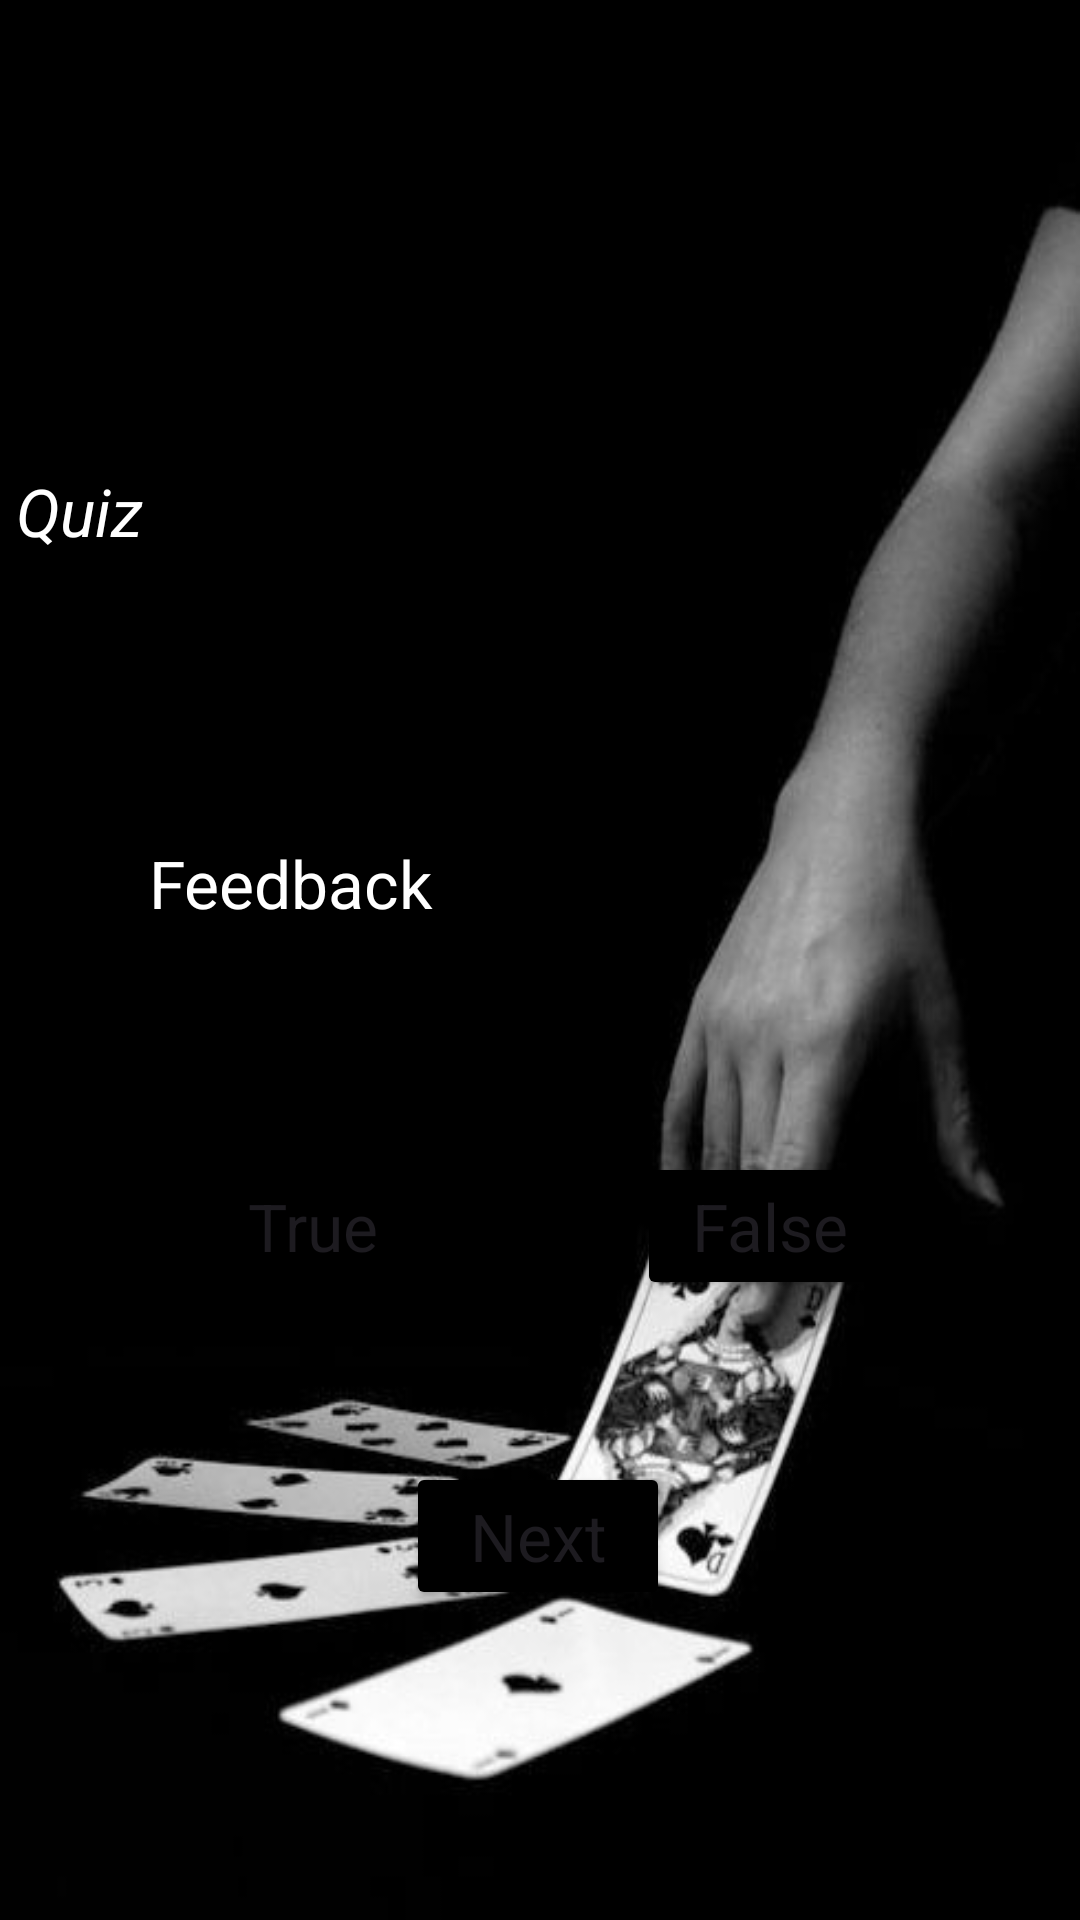

This screen was rendered from an Android layout file. Write that file and the resources it references.
<!-- AndroidManifest.xml: application theme Theme.LifeCardsApp -->
<!-- res/layout/activity_quiz.xml -->
<?xml version="1.0" encoding="utf-8"?>
<androidx.constraintlayout.widget.ConstraintLayout xmlns:android="http://schemas.android.com/apk/res/android"
    xmlns:app="http://schemas.android.com/apk/res-auto"
    xmlns:tools="http://schemas.android.com/tools"
    android:id="@+id/main"
    android:layout_width="match_parent"
    android:layout_height="match_parent"
    android:background="@drawable/quiz_img"
    tools:context=".QuizActivity">

    <TextView
        android:id="@+id/feedbackTextView"
        android:layout_width="240dp"
        android:layout_height="46dp"
        android:text="Feedback"
        android:textAppearance="@style/TextAppearance.AppCompat.Large"
        android:textColor="@color/white"
        app:layout_constraintBottom_toBottomOf="parent"
        app:layout_constraintEnd_toEndOf="parent"
        app:layout_constraintHorizontal_bias="0.415"
        app:layout_constraintStart_toStartOf="parent"
        app:layout_constraintTop_toTopOf="parent"
        app:layout_constraintVertical_bias="0.471" />

    <Button
        android:id="@+id/falseBtn"
        android:layout_width="wrap_content"
        android:layout_height="wrap_content"
        android:text="False"
        android:textAppearance="@style/TextAppearance.AppCompat.Large"
        android:backgroundTint="@color/black"
        app:layout_constraintBottom_toBottomOf="parent"
        app:layout_constraintEnd_toEndOf="parent"
        app:layout_constraintHorizontal_bias="0.781"
        app:layout_constraintStart_toStartOf="parent"
        app:layout_constraintTop_toTopOf="parent"
        app:layout_constraintVertical_bias="0.65" />

    <Button
        android:id="@+id/trueBtn"
        android:layout_width="wrap_content"
        android:layout_height="wrap_content"
        android:text="True"
        android:textAppearance="@style/TextAppearance.AppCompat.Large"
        android:backgroundTint="@color/black"
        app:layout_constraintBottom_toBottomOf="parent"
        app:layout_constraintEnd_toEndOf="parent"
        app:layout_constraintHorizontal_bias="0.221"
        app:layout_constraintStart_toStartOf="parent"
        app:layout_constraintTop_toTopOf="parent"
        app:layout_constraintVertical_bias="0.65" />

    <Button
        android:id="@+id/nextBtn"
        android:layout_width="wrap_content"
        android:layout_height="wrap_content"
        android:text="Next"
        android:textAppearance="@style/TextAppearance.AppCompat.Large"
        android:backgroundTint="@color/black"
        app:layout_constraintBottom_toBottomOf="parent"
        app:layout_constraintEnd_toEndOf="parent"
        app:layout_constraintHorizontal_bias="0.498"
        app:layout_constraintStart_toStartOf="parent"
        app:layout_constraintTop_toTopOf="parent"
        app:layout_constraintVertical_bias="0.825" />

    <TextView
        android:id="@+id/questionsTextView"
        android:layout_width="348dp"
        android:layout_height="52dp"
        android:text="Quiz"
        android:textAppearance="@style/TextAppearance.AppCompat.Large"
        android:textStyle="italic"
        android:textColor="@color/white"
        android:textColorHighlight="@color/pink"
        app:layout_constraintBottom_toBottomOf="parent"
        app:layout_constraintEnd_toEndOf="parent"
        app:layout_constraintHorizontal_bias="0.456"
        app:layout_constraintStart_toStartOf="parent"
        app:layout_constraintTop_toTopOf="parent"
        app:layout_constraintVertical_bias="0.265" />
</androidx.constraintlayout.widget.ConstraintLayout>
<!-- resources referenced by this layout -->
<resources>
  <color name="black">#FF000000</color>
  <color name="pink">#ffcad4</color>
  <color name="white">#FFFFFFFF</color>
  <!-- drawable quiz_img: png bitmap (drawable, 109832 bytes) -->
  <style name="Theme.LifeCardsApp" parent="Base.Theme.LifeCardsApp" />
  <style name="Base.Theme.LifeCardsApp" parent="Theme.Material3.DayNight.NoActionBar">
          
          
      </style>
</resources>
